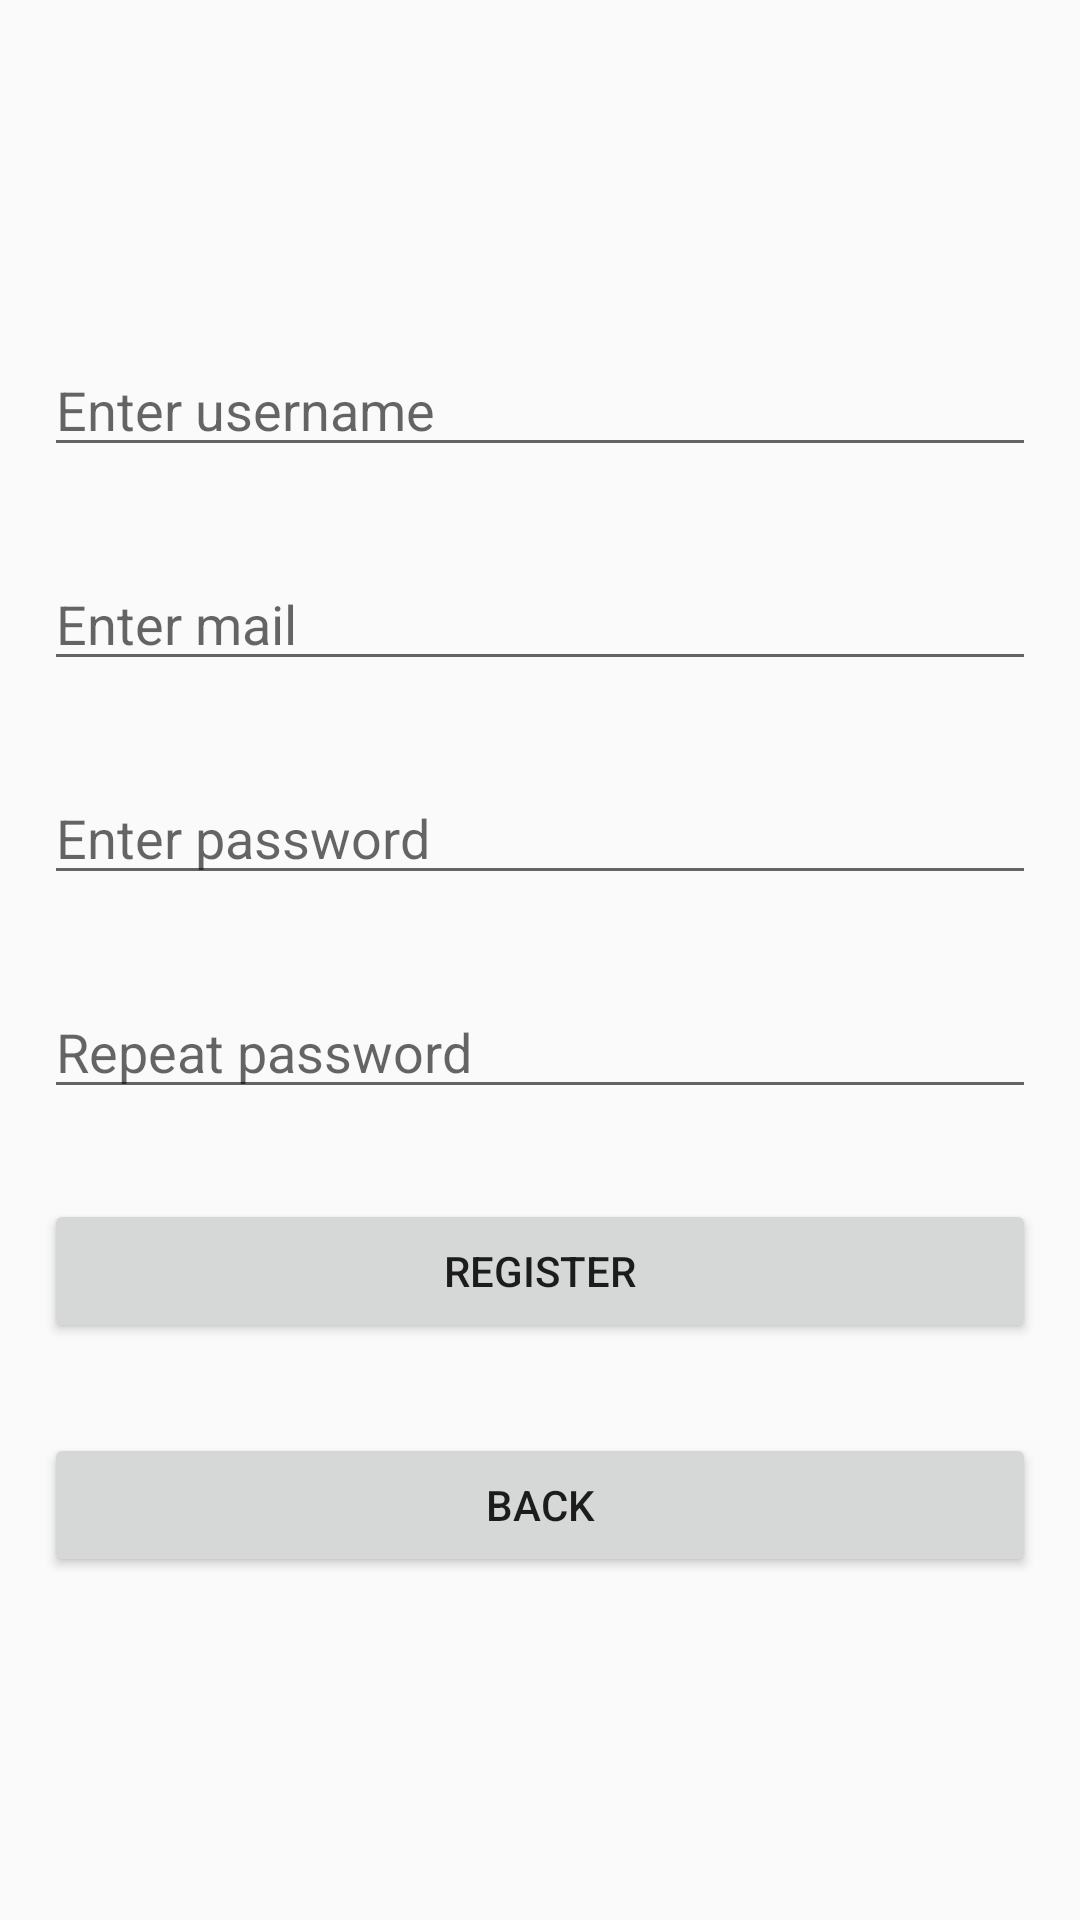

Produce the Android XML layout that renders to this screen, including the resource entries it uses.
<!-- AndroidManifest.xml: application theme AppTheme -->
<!-- res/layout/activity_register.xml -->
<?xml version="1.0" encoding="utf-8"?>
<RelativeLayout xmlns:android="http://schemas.android.com/apk/res/android"
    xmlns:tools="http://schemas.android.com/tools"
    android:layout_width="match_parent"
    android:layout_height="match_parent"
    android:orientation="vertical"
    android:paddingBottom="@dimen/activity_vertical_margin"
    android:paddingLeft="@dimen/activity_horizontal_margin"
    android:paddingRight="@dimen/activity_horizontal_margin"
    android:paddingTop="@dimen/activity_vertical_margin">

    <LinearLayout
        android:layout_centerVertical="true"
        android:layout_width="match_parent"
        android:layout_height="wrap_content"
        android:orientation="vertical">

        <EditText
            android:id="@+id/editTextUsername"
            android:layout_width="match_parent"
            android:layout_height="wrap_content"
            android:layout_margin="15dp"
            android:hint="Enter username"
             />

        <EditText
            android:id="@+id/editTextMailRegister"
            android:layout_width="match_parent"
            android:layout_height="wrap_content"
            android:layout_margin="15dp"
            android:hint="Enter mail"
            android:inputType="textEmailAddress" />
        <EditText
        android:id="@+id/editTextPasswordRegister"
        android:layout_width="match_parent"
        android:layout_height="wrap_content"
        android:layout_margin="15dp"
        android:hint="Enter password"
        android:inputType="textPassword" />

        <EditText
            android:id="@+id/editTextRepeatPassword"
            android:layout_width="match_parent"
            android:layout_height="wrap_content"
            android:layout_margin="15dp"
            android:hint="Repeat password"
            android:inputType="textPassword" />

        <Button
            android:id="@+id/buttonRegister"
            android:layout_width="match_parent"
            android:layout_height="wrap_content"
            android:layout_margin="15dp"
            android:text="Register" />
        <Button
            android:id="@+id/buttonBack"
            android:layout_width="match_parent"
            android:layout_height="wrap_content"
            android:layout_margin="15dp"
            android:text="Back" />

    </LinearLayout>

</RelativeLayout>
<!-- resources referenced by this layout -->
<resources>
  <style name="AppTheme" parent="Theme.AppCompat.Light.DarkActionBar">
          
          <item name="colorPrimary">@color/colorPrimaryDark</item>
          <item name="colorPrimaryDark">@color/colorPrimaryDark</item>
          <item name="colorAccent">@color/colorPrimaryDark</item>
      </style>
  <color name="colorPrimaryDark">#303F9F</color>
</resources>
